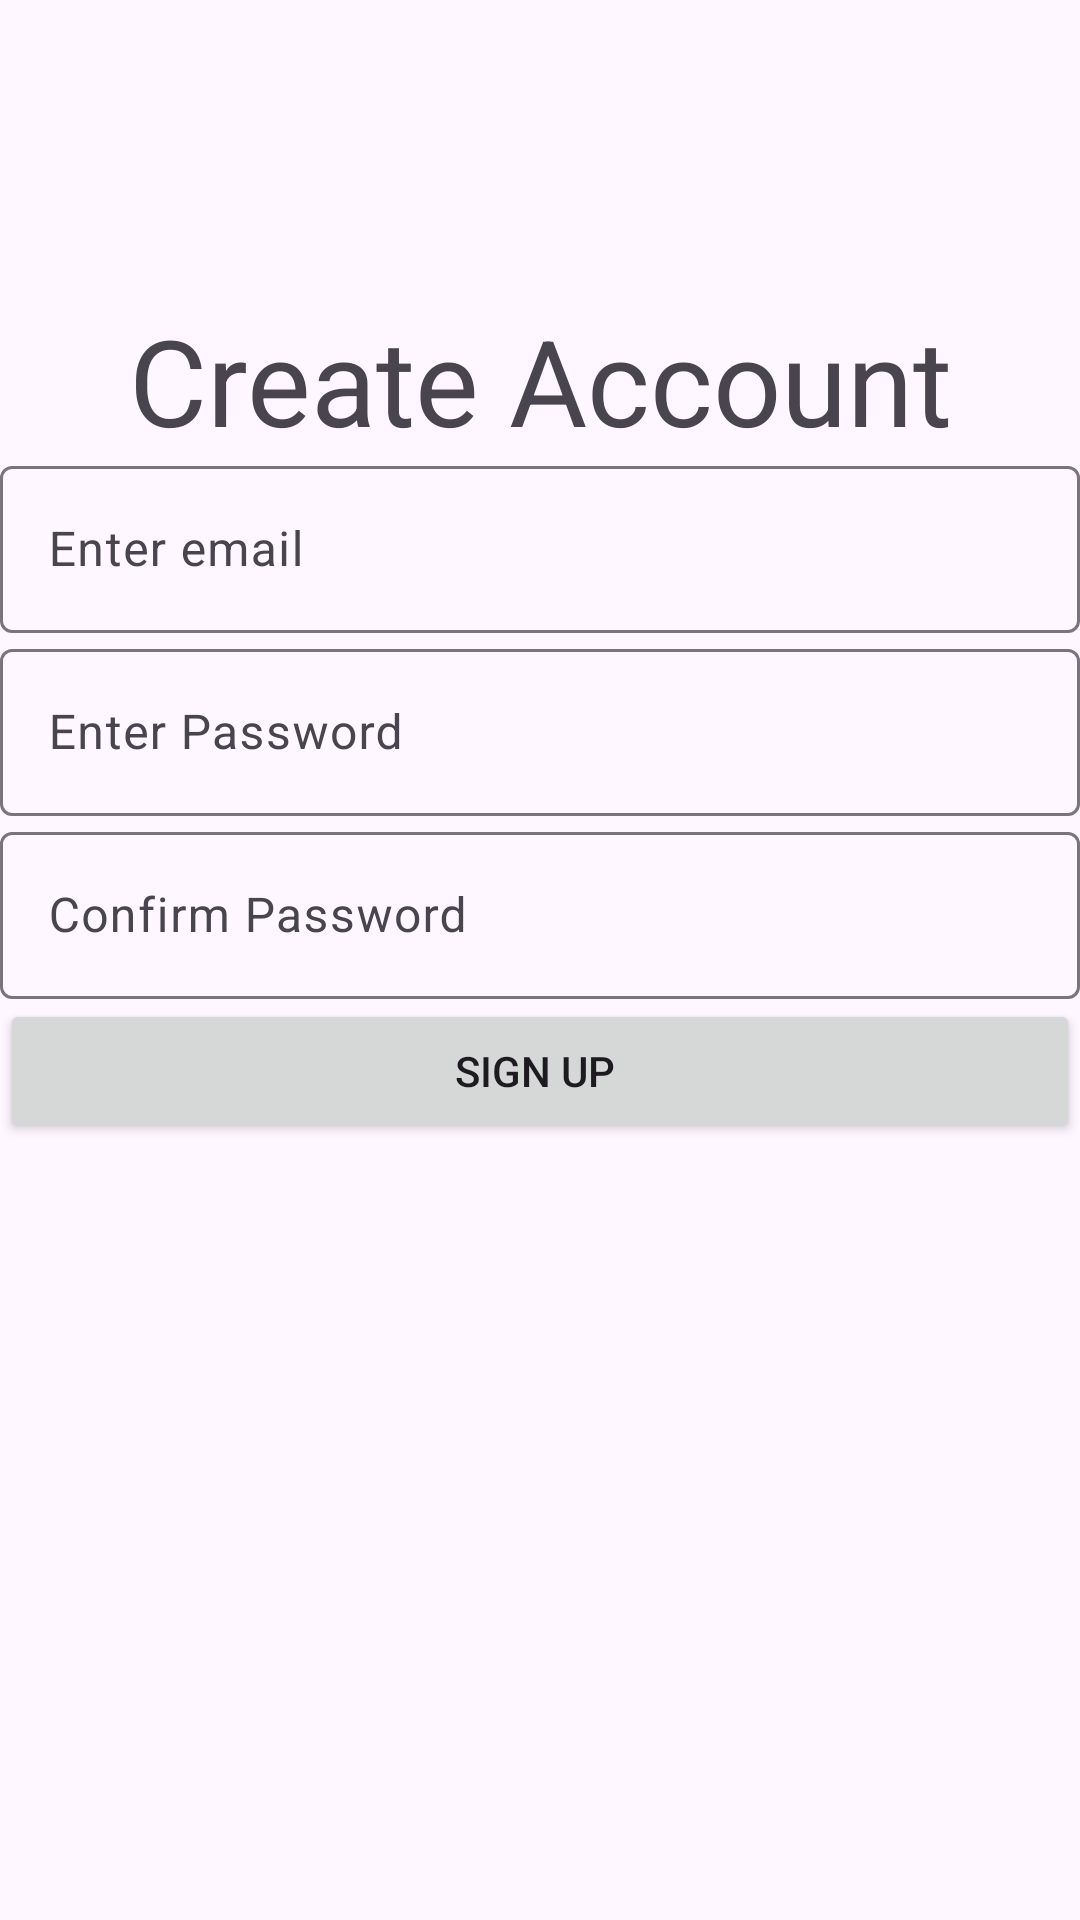

Here is an Android app screen rendered from its layout file. Give the layout XML and the strings, colors and styles it references.
<!-- AndroidManifest.xml: application theme Theme.FinalBoss -->
<!-- res/layout/activity_main3.xml -->
<?xml version="1.0" encoding="utf-8"?>
<LinearLayout xmlns:android="http://schemas.android.com/apk/res/android"
    xmlns:app="http://schemas.android.com/apk/res-auto"
    xmlns:tools="http://schemas.android.com/tools"
    android:id="@+id/main"
    android:layout_width="match_parent"
    android:layout_height="match_parent"
    android:orientation="vertical"
    tools:context=".MainActivity3">

    <Space
        android:layout_width="match_parent"
        android:layout_height="100dp"/>

    <TextView
        android:id="@+id/textView2"
        android:layout_width="match_parent"
        android:layout_height="50.dp"
        android:text="Create Account"
        android:textAlignment="center"
        android:textSize="40.dp" />


    <com.google.android.material.textfield.TextInputLayout
        android:id="@+id/emailayout"
        android:layout_width="match_parent"
        android:layout_height="wrap_content">


        <com.google.android.material.textfield.TextInputEditText
            android:id="@+id/email"
            android:layout_width="match_parent"
            android:layout_height="wrap_content"
            android:hint="Enter email" />
    </com.google.android.material.textfield.TextInputLayout>


    <com.google.android.material.textfield.TextInputLayout
        android:id="@+id/passwordlayout"
        android:layout_width="match_parent"
        android:layout_height="wrap_content">


        <com.google.android.material.textfield.TextInputEditText
            android:id="@+id/password"
            android:layout_width="match_parent"
            android:layout_height="wrap_content"
            android:hint="Enter Password" />
    </com.google.android.material.textfield.TextInputLayout>

    <com.google.android.material.textfield.TextInputLayout
        android:id="@+id/confirmlayout"
        android:layout_width="match_parent"
        android:layout_height="wrap_content">


        <com.google.android.material.textfield.TextInputEditText
            android:id="@+id/confirmpassword"
            android:layout_width="match_parent"
            android:layout_height="wrap_content"
            android:hint="Confirm Password" />
    </com.google.android.material.textfield.TextInputLayout>


    <Button
        android:id="@+id/signup"
        android:layout_width="match_parent"
        android:layout_height="wrap_content"
        android:text="Sign Up " />

</LinearLayout>
<!-- resources referenced by this layout -->
<resources>
  <style name="Theme.FinalBoss" parent="Base.Theme.FinalBoss" />
  <style name="Base.Theme.FinalBoss" parent="Theme.Material3.DayNight.NoActionBar">
          
          
      </style>
</resources>
